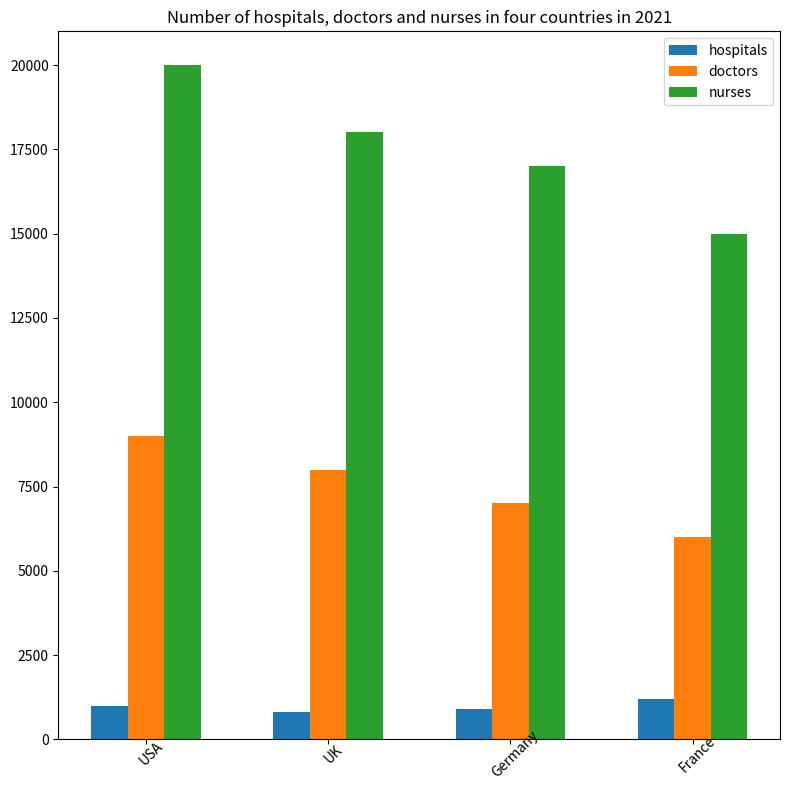

Write Python code to recreate this figure. (Note: this script raises an exception after producing the figure.)

import matplotlib.pyplot as plt
import numpy as np

fig = plt.figure(figsize=(8, 8))
ax = fig.add_subplot(111)
ax.set_title('Number of hospitals, doctors and nurses in four countries in 2021')

country = ['USA', 'UK', 'Germany', 'France']
hospitals = [1000, 800, 900, 1200]
doctors = [9000, 8000, 7000, 6000]
nurses = [20000, 18000, 17000, 15000]

x = np.arange(len(country))
ax.bar(x - 0.2, hospitals, width=0.2, label='hospitals')
ax.bar(x, doctors, width=0.2, label='doctors')
ax.bar(x + 0.2, nurses, width=0.2, label='nurses')

ax.set_xticks(x)
ax.set_xticklabels(country, rotation=45, wrap=True)
ax.legend(loc='upper right')

plt.tight_layout()
plt.savefig('bar chart/png/3.png')
plt.clf()
